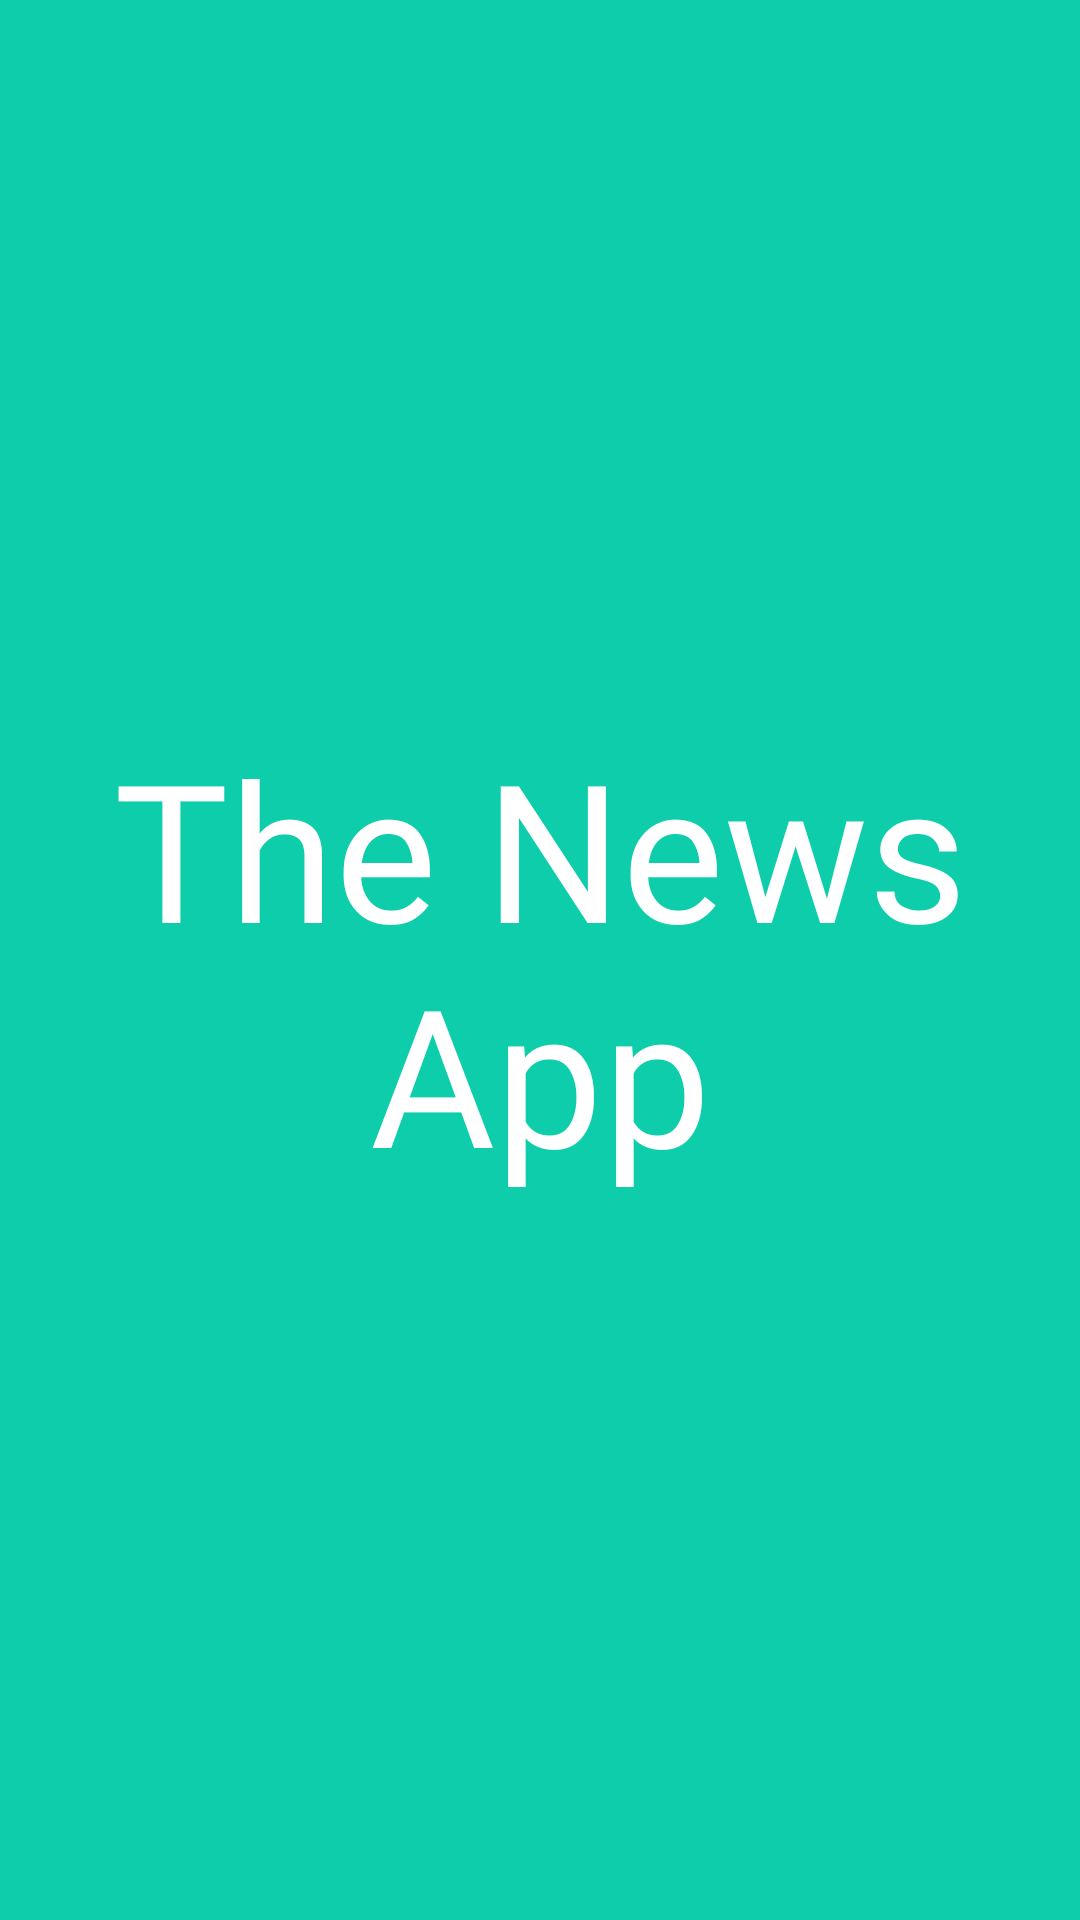

Layout XML and referenced resources for this Android screen:
<!-- AndroidManifest.xml: application theme Theme.TheNewsApp -->
<!-- res/layout/fragment_splash.xml -->
<?xml version="1.0" encoding="utf-8"?>
<androidx.constraintlayout.widget.ConstraintLayout xmlns:android="http://schemas.android.com/apk/res/android"
    xmlns:tools="http://schemas.android.com/tools"
    android:layout_width="match_parent"
    android:layout_height="match_parent"
    xmlns:app="http://schemas.android.com/apk/res-auto"
    android:background="@color/teal"
    tools:context=".ui.splash.SplashFragment">

    <TextView
        android:layout_width="wrap_content"
        android:layout_height="wrap_content"
        android:text="@string/app_name"
        android:textColor="@color/white"
        android:gravity="center"
        android:fontFamily="@font/arial_rounded_mt_bold"
        app:layout_constraintTop_toTopOf="parent"
        app:layout_constraintStart_toStartOf="parent"
        app:layout_constraintEnd_toEndOf="parent"
        app:layout_constraintBottom_toBottomOf="parent"
        android:textSize="64sp" />

</androidx.constraintlayout.widget.ConstraintLayout>
<!-- resources referenced by this layout -->
<resources>
  <color name="teal">#0DCDAA</color>
  <color name="white">#FFFFFF</color>
  <string name="app_name">The News App</string>
  <style name="Theme.TheNewsApp" parent="Theme.MaterialComponents.DayNight.NoActionBar">
          
          <item name="colorPrimary">@color/teal</item>
          <item name="colorPrimaryVariant">@color/purple_700</item>
          <item name="colorOnPrimary">@color/white</item>
          
          <item name="colorSecondary">@color/teal_200</item>
          <item name="colorSecondaryVariant">@color/teal_700</item>
          <item name="colorOnSecondary">@color/black</item>
          
          <item name="android:statusBarColor">?attr/colorPrimaryVariant</item>
          
      </style>
  <color name="purple_700">#FF3700B3</color>
  <color name="teal_200">#FF03DAC5</color>
  <color name="teal_700">#FF018786</color>
  <color name="black">#FF000000</color>
</resources>
